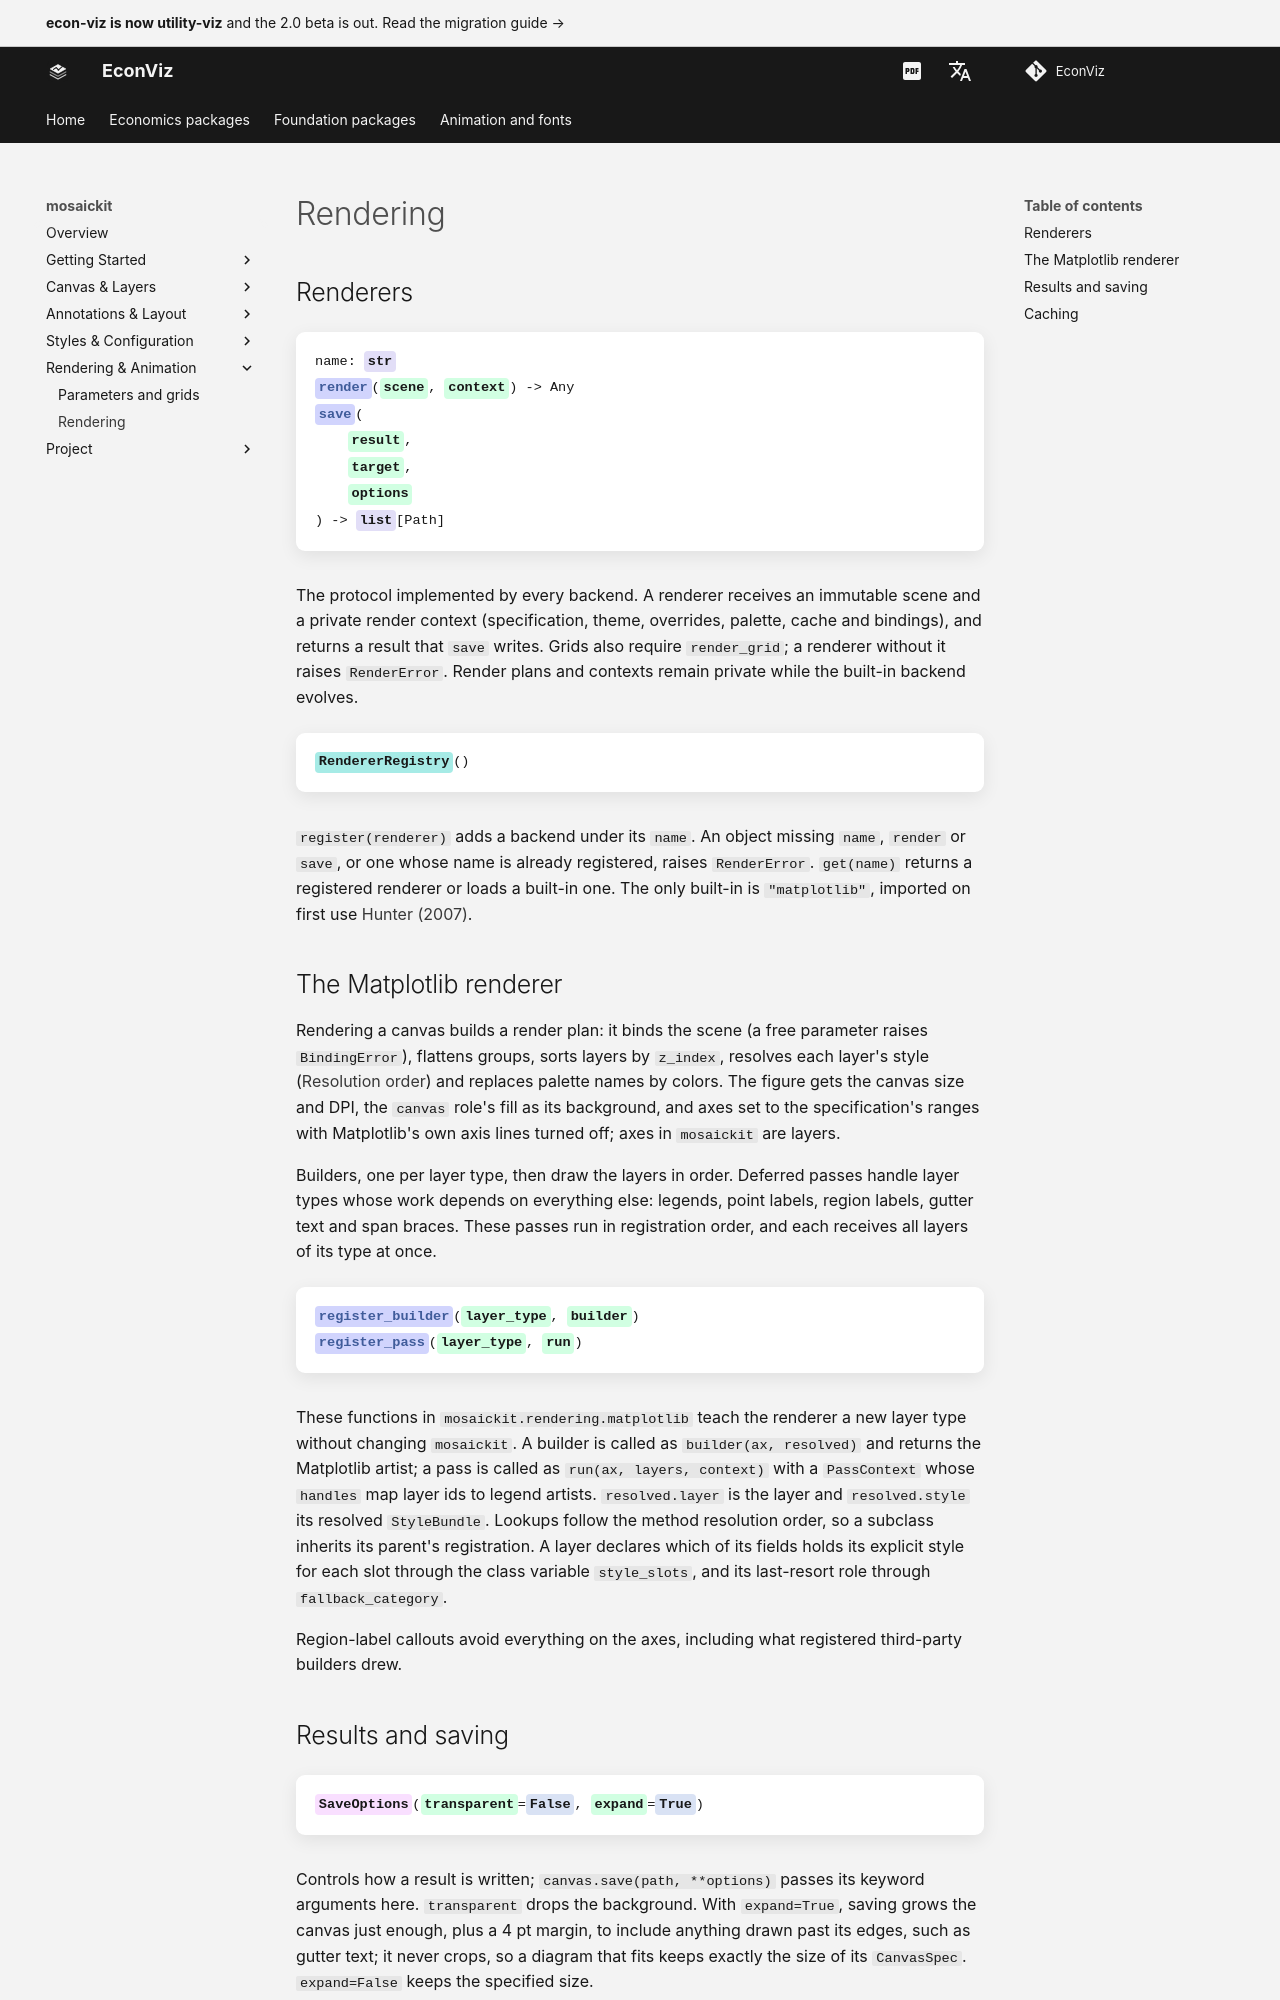

repository: EconViz/econ-viz-docs · page: mosaickit/guides/rendering/index.html · generator: mkdocs

---
seo_title: "Rendering"
---

# Rendering

<span id="sec-rendering"></span>

## Renderers

<!-- api: agora.mosaickit.guides_rendering_1 -->

The protocol implemented by every backend. A renderer receives an
immutable scene and a private render context (specification, theme, overrides,
palette, cache and bindings), and returns a result that `save` writes.
Grids also require `render_grid`; a renderer without it raises
`RenderError`. Render plans and contexts
remain private while the built-in backend evolves.

<!-- api: agora.mosaickit.guides_rendering_2 -->

`register(renderer)` adds a backend under its `name`. An object missing
`name`, `render` or `save`, or one whose name is already registered, raises
`RenderError`. `get(name)` returns a registered renderer or loads a built-in
one. The only built-in is `"matplotlib"`, imported on first use
[Hunter (2007)](../project/references.md#hunter2007).

## The Matplotlib renderer

Rendering a canvas builds a render plan: it binds the scene (a free parameter
raises `BindingError`), flattens groups, sorts layers by `z_index`, resolves
each layer's style ([Resolution order](themes.md#thm-resolution)) and replaces palette names by colors.
The figure gets the canvas size and DPI, the `canvas` role's fill as its
background, and axes set to the specification's ranges with Matplotlib's own
axis lines turned off; axes in `mosaickit` are layers.

Builders, one per layer type, then draw the layers in order. Deferred passes
handle layer types whose work depends on everything else: legends, point
labels, region labels, gutter text and span braces. These passes run in
registration order, and each receives all layers of its type at once.

<!-- api: agora.mosaickit.guides_rendering_3 -->

These functions in `mosaickit.rendering.matplotlib` teach the renderer a
new layer type without changing `mosaickit`. A builder is called as
`builder(ax, resolved)` and returns the Matplotlib artist; a pass is called
as `run(ax, layers, context)` with a `PassContext` whose `handles` map
layer ids to legend artists. `resolved.layer` is the layer and
`resolved.style` its resolved `StyleBundle`. Lookups follow the method
resolution order, so a subclass inherits its parent's registration. A
layer declares which of its fields holds its explicit style for each slot
through the class variable `style_slots`, and its last-resort role
through `fallback_category`.

Region-label callouts avoid everything on the axes, including what
registered third-party builders drew.
